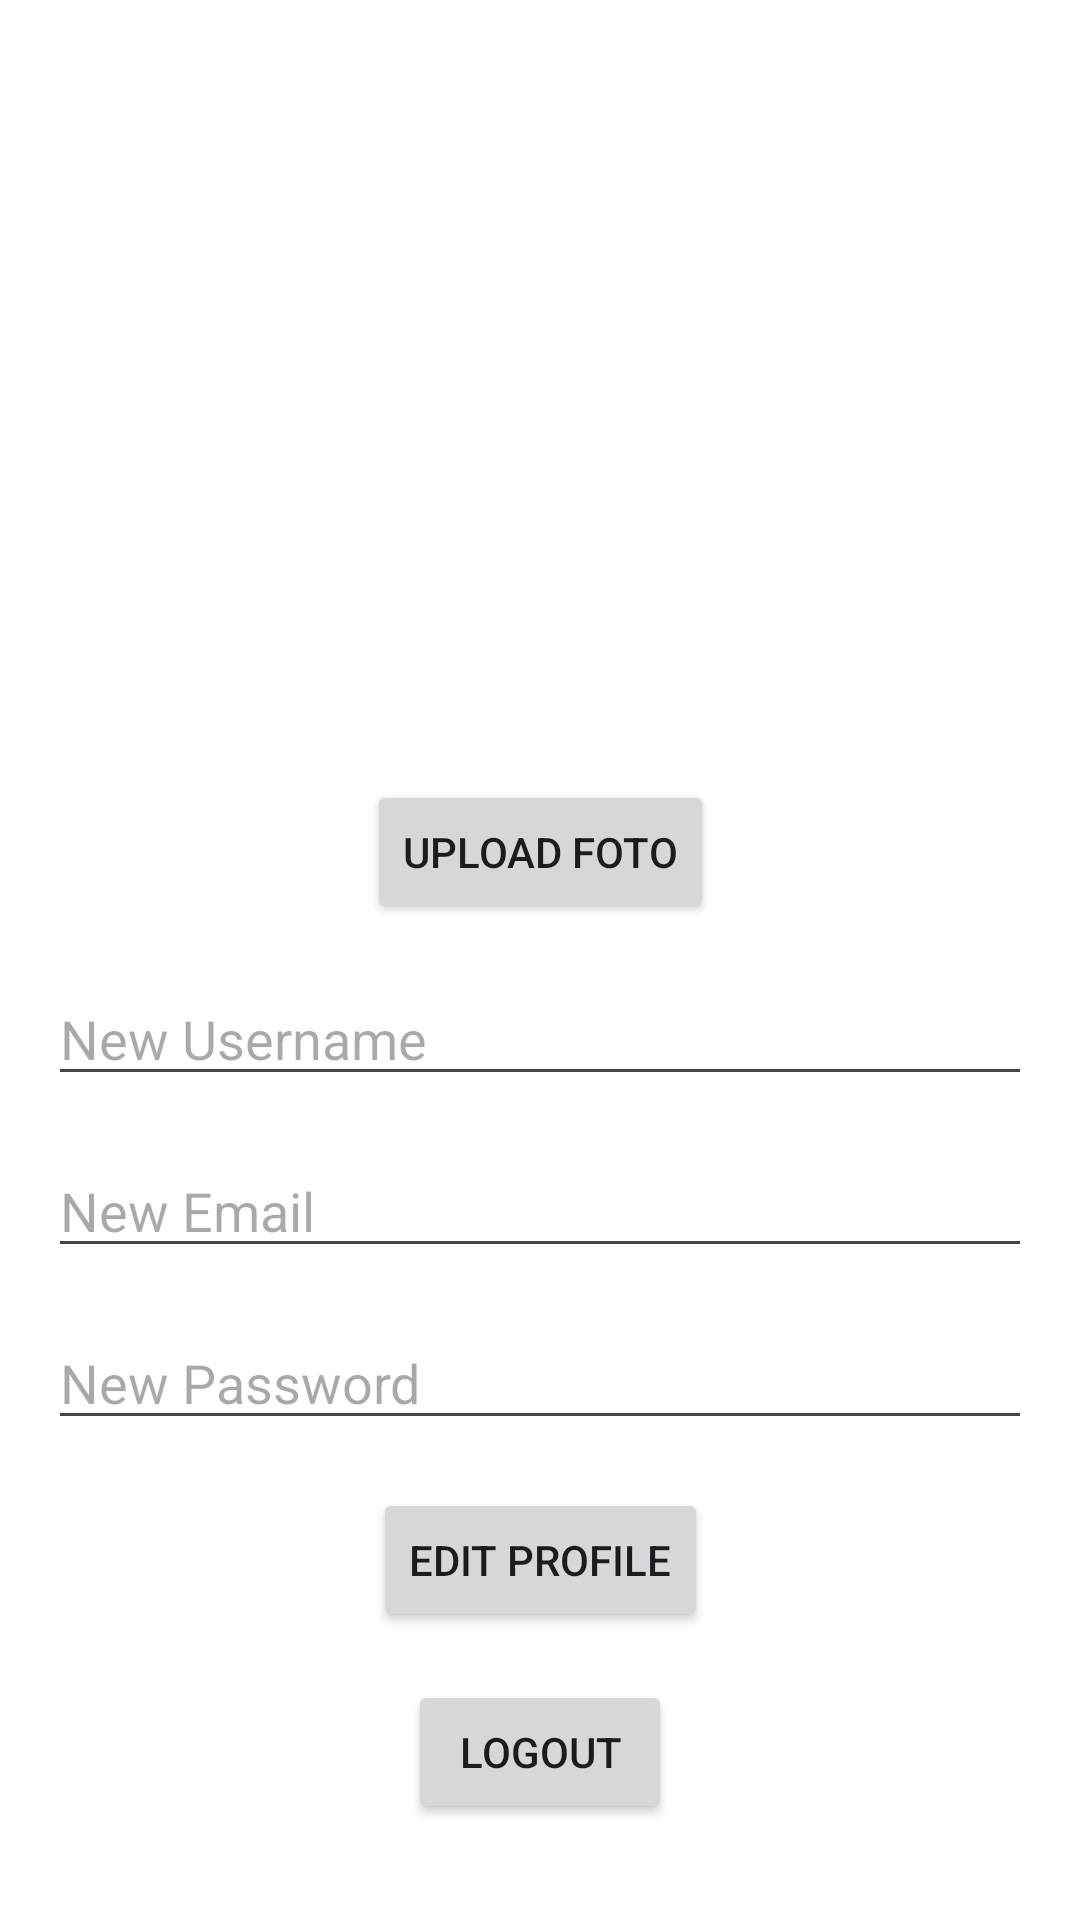

Reconstruct the res/layout file that produces this screen, plus the resources it refers to.
<!-- AndroidManifest.xml: application theme Theme.MovieApp -->
<!-- res/layout/activity_profile.xml -->
<?xml version="1.0" encoding="utf-8"?>
<androidx.constraintlayout.widget.ConstraintLayout xmlns:android="http://schemas.android.com/apk/res/android"
    xmlns:app="http://schemas.android.com/apk/res-auto"
    xmlns:tools="http://schemas.android.com/tools"
    android:layout_width="match_parent"
    android:layout_height="match_parent"
    android:background="@color/white"
    tools:context=".presentation.ui.activities.ProfileActivity">
    <ImageView
        android:id="@+id/ivProfilePhoto"
        android:layout_width="0dp"
        android:layout_height="250dp"
        android:layout_gravity="center"
        android:layout_marginHorizontal="20dp"
        android:src="@drawable/ic_launcher_background"
        android:contentDescription="profile"
        app:layout_constraintTop_toTopOf="parent"
        app:layout_constraintStart_toStartOf="parent"
        app:layout_constraintEnd_toEndOf="parent"/>

    <Button
        android:id="@+id/btnUploadPhoto"
        android:layout_width="wrap_content"
        android:layout_height="wrap_content"
        android:layout_gravity="center"
        android:text="Upload Foto"
        android:layout_marginTop="10dp"
        app:layout_constraintTop_toBottomOf="@id/ivProfilePhoto"
        app:layout_constraintStart_toStartOf="parent"
        app:layout_constraintEnd_toEndOf="parent"/>

    <EditText
        android:id="@+id/etNewUsername"
        android:layout_width="0dp"
        android:layout_height="wrap_content"
        android:hint="New Username"
        app:layout_constraintTop_toBottomOf="@id/btnUploadPhoto"
        app:layout_constraintStart_toStartOf="parent"
        app:layout_constraintEnd_toEndOf="parent"
        android:layout_margin="16dp"/>

    <EditText
        android:id="@+id/etNewEmail"
        android:layout_width="0dp"
        android:layout_height="wrap_content"
        android:hint="New Email"
        app:layout_constraintTop_toBottomOf="@id/etNewUsername"
        app:layout_constraintStart_toStartOf="parent"
        app:layout_constraintEnd_toEndOf="parent"
        android:layout_margin="16dp"/>

    <EditText
        android:id="@+id/etNewPassword"
        android:layout_width="0dp"
        android:layout_height="wrap_content"
        android:hint="New Password"
        app:layout_constraintTop_toBottomOf="@id/etNewEmail"
        app:layout_constraintStart_toStartOf="parent"
        app:layout_constraintEnd_toEndOf="parent"
        android:layout_margin="16dp"/>

    <Button
        android:id="@+id/btnEditProfile"
        android:layout_width="wrap_content"
        android:layout_height="wrap_content"
        android:text="Edit Profile"
        app:layout_constraintTop_toBottomOf="@id/etNewPassword"
        app:layout_constraintStart_toStartOf="parent"
        app:layout_constraintEnd_toEndOf="parent"
        android:layout_marginTop="16dp"/>

    <Button
        android:id="@+id/btnLogout"
        android:layout_width="wrap_content"
        android:layout_height="wrap_content"
        android:text="Logout"
        app:layout_constraintTop_toBottomOf="@+id/btnEditProfile"
        app:layout_constraintStart_toStartOf="parent"
        app:layout_constraintEnd_toEndOf="parent"
        android:layout_marginTop="16dp"/>

</androidx.constraintlayout.widget.ConstraintLayout>
<!-- resources referenced by this layout -->
<resources>
  <style name="Theme.MovieApp" parent="Base.Theme.MovieApp" />
  <style name="Base.Theme.MovieApp" parent="Theme.Material3.DayNight.NoActionBar">
          
          
          <item name="colorPrimary">@color/colorPrimary</item>
      </style>
  <!-- not gathered from this repository: default colours our renderer supplied (Android Studio template values) -->
  <color name="white">#FFFFFFFF</color>
  <color name="colorPrimary">#FF6200EE</color>
</resources>
